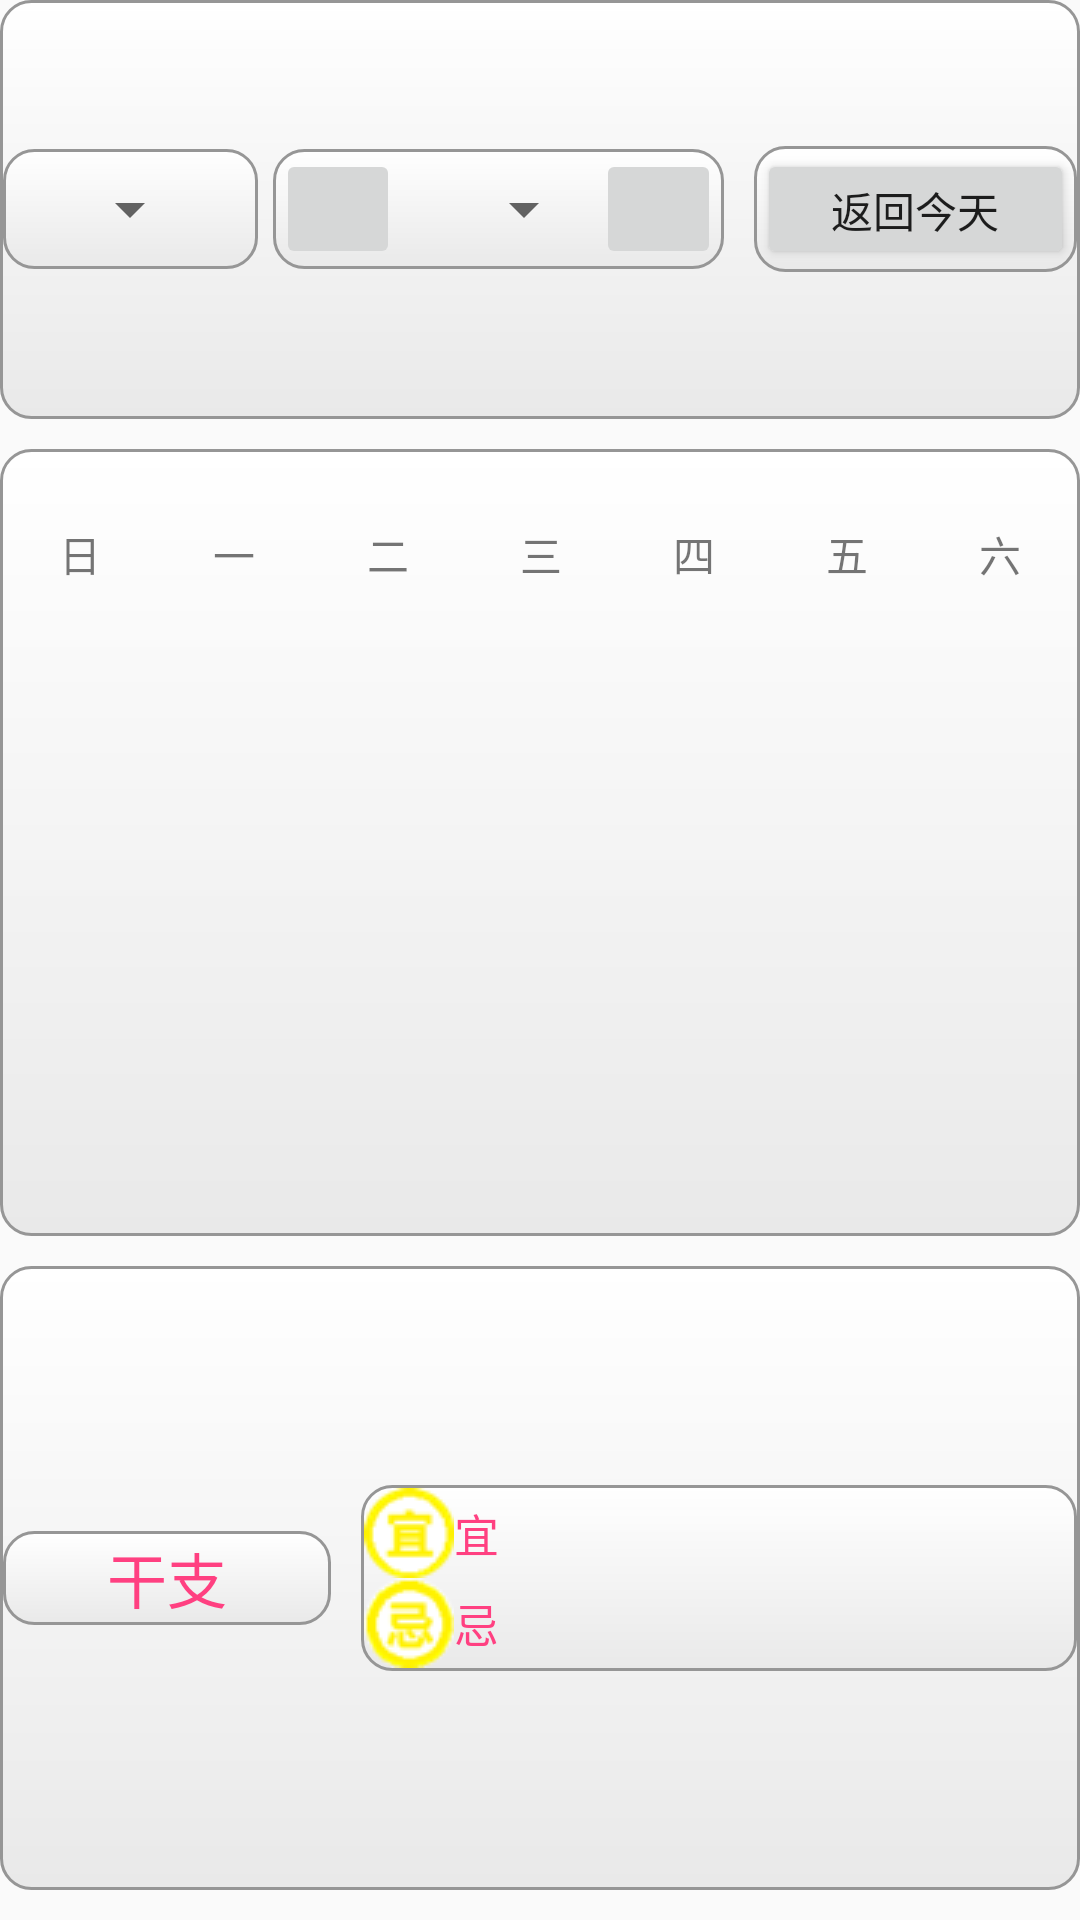

Reconstruct the res/layout file that produces this screen, plus the resources it refers to.
<!-- AndroidManifest.xml: application theme AppTheme -->
<!-- res/layout/home.xml -->
<?xml version="1.0" encoding="utf-8"?>
<LinearLayout xmlns:android="http://schemas.android.com/apk/res/android"
    android:layout_width="match_parent"
    android:layout_height="match_parent"
    android:orientation="vertical">

    <LinearLayout
        android:layout_width="match_parent"
        android:layout_height="wrap_content"
        android:layout_weight="2"
        android:background="@drawable/my_style"
        android:gravity="center"
        android:orientation="horizontal">
        <LinearLayout
            android:layout_width="wrap_content"
            android:layout_height="40sp"
            android:layout_marginRight="5dp"
            android:layout_weight="2"
            android:background="@drawable/my_style"
            android:gravity="center">
            <Spinner
                android:id="@+id/select_year"
                android:layout_width="wrap_content"
                android:layout_height="wrap_content"></Spinner>
        </LinearLayout>

        <LinearLayout
            android:layout_width="wrap_content"
            android:layout_height="40sp"
            android:layout_marginRight="10dp"
            android:layout_weight="3"
            android:background="@drawable/my_style"
            android:gravity="center"
            android:orientation="horizontal">
            <ImageButton
                android:id="@+id/pre_month"
                android:layout_width="wrap_content"
                android:layout_height="40sp"
                android:layout_weight="1"
                android:src="@drawable/previous_month" />
            <Spinner
                android:id="@+id/select_month"
                android:layout_width="wrap_content"
                android:layout_height="wrap_content"
                android:layout_weight="1"></Spinner>
            <ImageButton
                android:id="@+id/next_month"
                android:layout_width="wrap_content"
                android:layout_height="40sp"
                android:layout_weight="1"
                android:src="@drawable/next_month" />
        </LinearLayout>

        <LinearLayout
            android:layout_width="wrap_content"
            android:layout_height="wrap_content"
            android:layout_weight="1"
            android:background="@drawable/my_style"
            android:gravity="center">
            <Button
                android:id="@+id/goBackToday"
                android:layout_width="wrap_content"
                android:layout_height="40sp"
                android:layout_weight="1"
                android:text="@string/go_back_today" />
        </LinearLayout>
    </LinearLayout>

    <LinearLayout
        android:layout_width="match_parent"
        android:layout_height="wrap_content"
        android:layout_marginTop="10dp"
        android:layout_weight="5"
        android:background="@drawable/my_style"
        android:orientation="vertical">

        <LinearLayout
            android:layout_width="match_parent"
            android:layout_height="wrap_content"
            android:layout_weight="1"
            android:gravity="center"
            android:orientation="horizontal">
            <TextView
                android:layout_width="match_parent"
                android:layout_height="wrap_content"
                android:layout_weight="1"
                android:gravity="center"
                android:text="日" />
            <TextView
                android:layout_width="match_parent"
                android:layout_height="wrap_content"
                android:layout_weight="1"
                android:gravity="center"
                android:text="一" />
            <TextView
                android:layout_width="match_parent"
                android:layout_height="wrap_content"
                android:layout_weight="1"
                android:gravity="center"
                android:text="二" />
            <TextView
                android:layout_width="match_parent"
                android:layout_height="wrap_content"
                android:layout_weight="1"
                android:gravity="center"
                android:text="三" />
            <TextView
                android:layout_width="match_parent"
                android:layout_height="wrap_content"
                android:layout_weight="1"
                android:gravity="center"
                android:text="四" />
            <TextView
                android:layout_width="match_parent"
                android:layout_height="wrap_content"
                android:layout_weight="1"
                android:gravity="center"
                android:text="五" />
            <TextView
                android:layout_width="match_parent"
                android:layout_height="wrap_content"
                android:layout_weight="1"
                android:gravity="center"
                android:text="六" />
        </LinearLayout>

        <LinearLayout
            android:layout_width="match_parent"
            android:layout_height="wrap_content"
            android:layout_weight="4">
            <GridView
                android:id="@+id/gridView"
                android:layout_width="match_parent"
                android:layout_height="wrap_content"
                android:gravity="center"
                android:horizontalSpacing="1pt"
                android:numColumns="7"
                android:verticalSpacing="1pt" />
        </LinearLayout>
    </LinearLayout>

    <LinearLayout
        android:layout_width="match_parent"
        android:layout_height="wrap_content"
        android:layout_marginBottom="10dp"
        android:layout_marginTop="10dp"
        android:layout_weight="3"
        android:background="@drawable/my_style"
        android:gravity="center"
        android:orientation="horizontal">

        <LinearLayout
            android:layout_width="match_parent"
            android:layout_height="wrap_content"
            android:layout_marginRight="10dp"
            android:layout_weight="2"
            android:background="@drawable/my_style"
            android:gravity="center"
            android:orientation="vertical">
            <TextView
                android:id="@+id/gangzhi"
                android:layout_width="match_parent"
                android:layout_height="wrap_content"
                android:gravity="center"
                android:text="干支"
                android:textColor="@color/colorAccent"
                android:textSize="20sp"></TextView>
        </LinearLayout>

        <LinearLayout
            android:layout_width="match_parent"
            android:layout_height="wrap_content"
            android:layout_weight="1"
            android:background="@drawable/my_style"
            android:gravity="left"
            android:orientation="vertical">
            <LinearLayout
                android:id="@+id/yi_linear"
                android:layout_width="match_parent"
                android:layout_height="wrap_content"
                android:layout_weight="1"
                android:gravity="center_vertical"
                android:orientation="horizontal">
                <ImageView
                    android:layout_width="wrap_content"
                    android:layout_height="wrap_content"
                    android:src="@drawable/myyi"/>
                <TextView
                    android:id="@+id/textView01"
                    android:layout_width="wrap_content"
                    android:layout_height="wrap_content"
                    android:text="宜"
                    android:textColor="@color/colorAccent"
                    android:textSize="15sp"></TextView>
            </LinearLayout>

            <LinearLayout
                android:id="@+id/ji_linear"
                android:layout_width="match_parent"
                android:layout_height="wrap_content"
                android:layout_weight="1"
                android:gravity="center_vertical"
                android:orientation="horizontal">
                <ImageView
                    android:layout_width="wrap_content"
                    android:layout_height="wrap_content"
                    android:src="@drawable/myji"/>

                <TextView
                    android:id="@+id/textView02"
                    android:layout_width="wrap_content"
                    android:layout_height="wrap_content"
                    android:text="忌"
                    android:textColor="@color/colorAccent"
                    android:textSize="15sp"></TextView>
            </LinearLayout>
        </LinearLayout>
    </LinearLayout>
</LinearLayout>
<!-- resources referenced by this layout -->
<resources>
  <color name="colorAccent">#FF4081</color>
  <!-- drawable my_style (drawable) -->
  <?xml version="1.0" encoding="utf-8"?>
  <shape xmlns:android="http://schemas.android.com/apk/res/android">    
      <solid android:color="#E8E8E8" />    
      <padding
          android:bottom="1dp"
          android:left="1dp"
          android:right="1dp"
          android:top="1dp" />    
  
      
      <stroke
          android:width="1dp"
          android:color="#969696" />
  
      
      <gradient
          android:angle="90"
          android:endColor="#FFFFFF"
          android:startColor="#E9E9E9"
          android:type="linear" />
  
      
      <corners android:radius="10dp" />
  </shape>
  <!-- drawable myji: png bitmap (drawable, 1490 bytes) -->
  <!-- drawable myyi: png bitmap (drawable, 1269 bytes) -->
  <string name="go_back_today">返回今天</string>
  <style name="AppTheme" parent="Theme.AppCompat.Light.DarkActionBar">
          
          <item name="colorPrimary">@color/colorPrimary</item>
          <item name="colorPrimaryDark">@color/colorPrimaryDark</item>
          <item name="colorAccent">@color/colorAccent</item>
      </style>
  <color name="colorPrimary">#3F51B5</color>
  <color name="colorPrimaryDark">#303F9F</color>
</resources>
